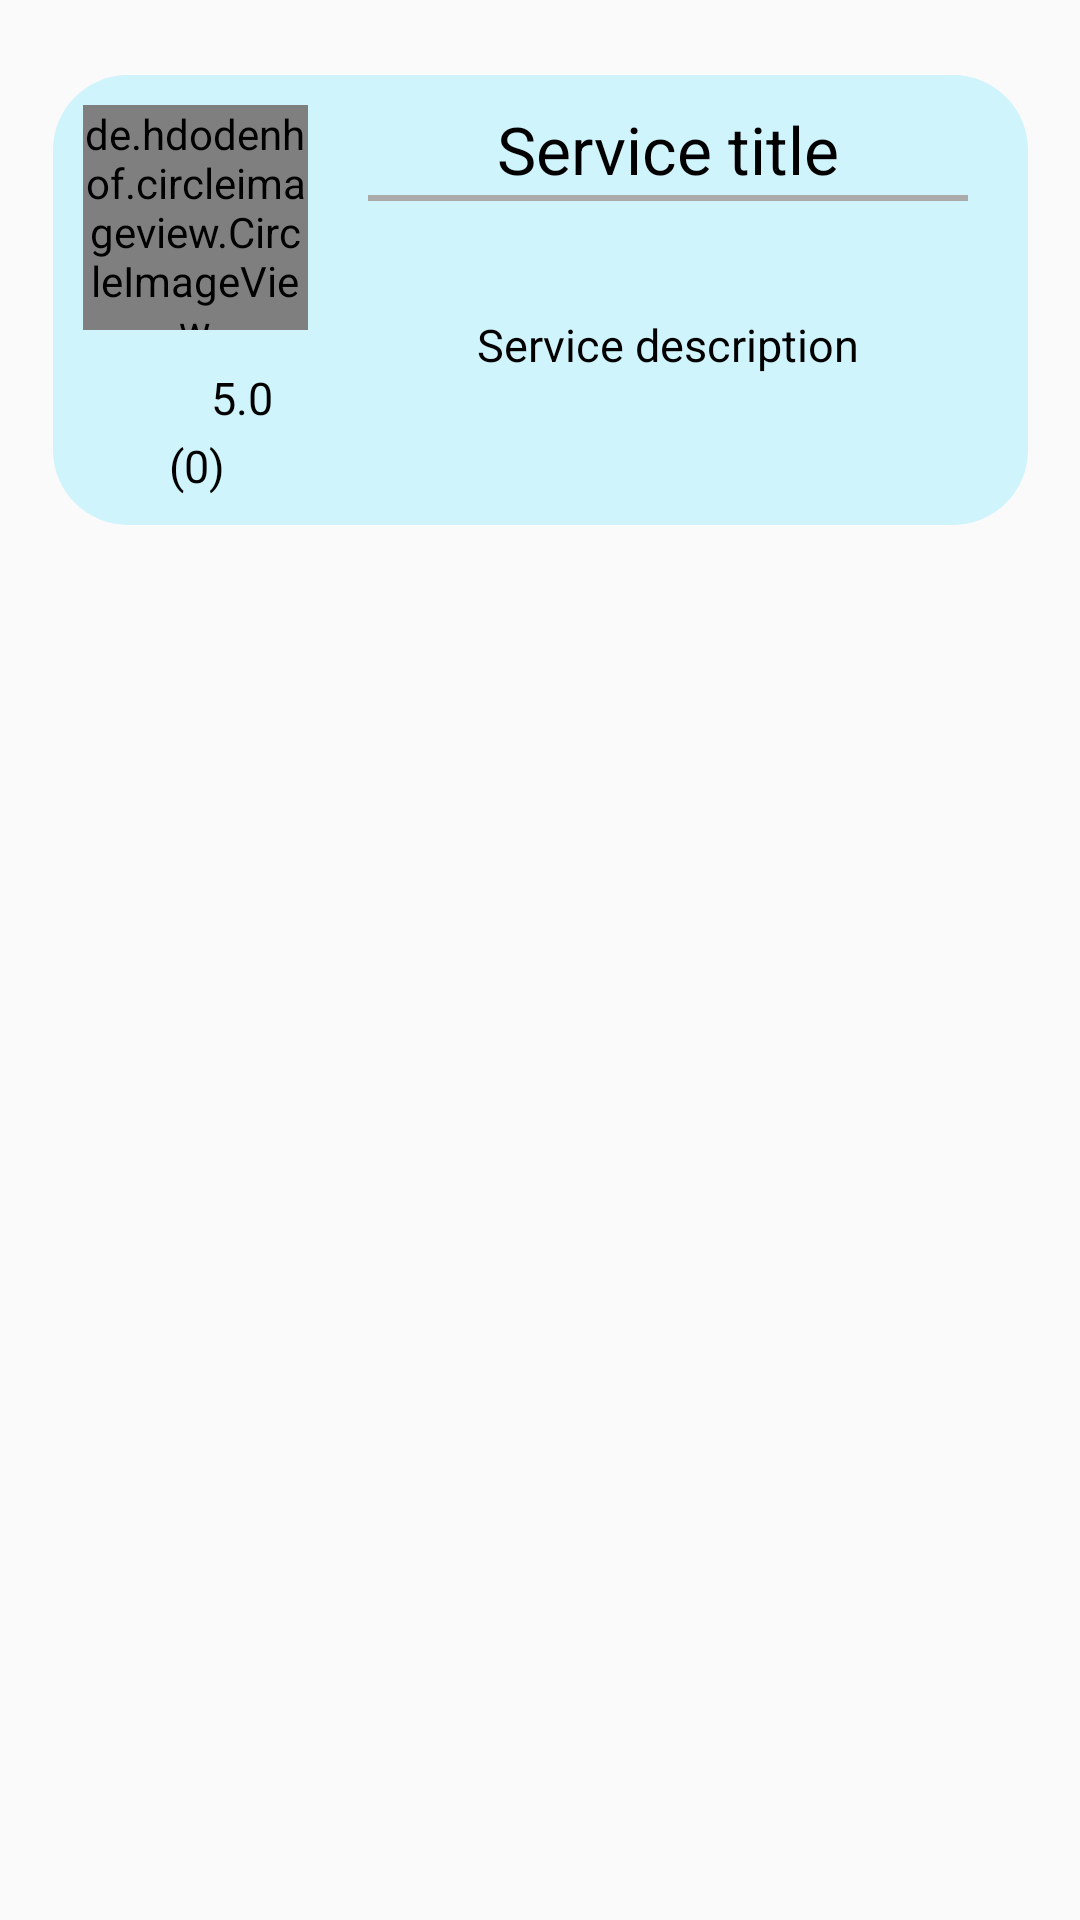

Write the Android layout XML for this screen, with the resource values it uses.
<!-- AndroidManifest.xml: application theme AppTheme -->
<!-- res/layout/profile_services.xml -->
<?xml version="1.0" encoding="utf-8"?>
<androidx.constraintlayout.widget.ConstraintLayout
    xmlns:android="http://schemas.android.com/apk/res/android"
    xmlns:tools="http://schemas.android.com/tools"
    xmlns:app="http://schemas.android.com/apk/res-auto"
    android:layout_width="match_parent"
    android:layout_height="match_parent"
    tools:context=".fragment.ProfileFragment">

    <View
        android:id="@+id/serviceRectangle"
        android:background="@drawable/rounded_rectangle"
        android:layout_width="325dp"
        android:layout_height="150dp"
        android:layout_marginTop="25dp"
        app:layout_constraintStart_toStartOf="parent"
        app:layout_constraintEnd_toEndOf="parent"
        app:layout_constraintTop_toTopOf="parent"/>

    <de.hdodenhof.circleimageview.CircleImageView
        android:id="@+id/serviceLogo"
        android:src="@drawable/all_posts_logo"
        android:layout_width="75dp"
        android:layout_height="75dp"
        android:layout_marginStart="10dp"
        android:layout_marginTop="10dp"
        app:civ_border_color="#20cce4"
        app:civ_border_width="3dp"
        app:layout_constraintStart_toStartOf="@id/service"
        app:layout_constraintTop_toTopOf="@id/service"
        tools:ignore="ImageContrastCheck"/>

    <TextView
        android:id="@+id/serviceTitle"
        android:layout_width="wrap_content"
        android:layout_height="wrap_content"
        android:text="@string/service_title"
        android:textColor="#000000"
        android:textSize="22sp"
        android:layout_marginTop="10dp"
        app:layout_constraintStart_toEndOf="@id/serviceLogo"
        app:layout_constraintEnd_toEndOf="@id/service"
        app:layout_constraintTop_toTopOf="@id/service"
        tools:ignore="TextSizeCheck" />

    <View
        android:id="@+id/serviceLine"
        android:background="#aaaaaa"
        android:layout_width="200dp"
        android:layout_height="2dp"
        android:layout_marginTop="30dp"
        app:layout_constraintStart_toStartOf="@id/serviceTitle"
        app:layout_constraintEnd_toEndOf="@id/serviceTitle"
        app:layout_constraintTop_toTopOf="@id/serviceTitle"/>

    <TextView
        android:id="@+id/serviceDescription"
        android:layout_width="200dp"
        android:layout_height="90dp"
        android:layout_marginTop="5dp"
        android:text="@string/service_description"
        android:gravity="center"
        android:textColor="#000000"
        android:textSize="15sp"
        app:layout_constraintEnd_toEndOf="@id/serviceLine"
        app:layout_constraintStart_toStartOf="@id/serviceLine"
        app:layout_constraintTop_toTopOf="@id/serviceLine"
        tools:ignore="TextSizeCheck" />

    <ImageView
        android:id="@+id/serviceAverageRatingStar"
        app:srcCompat="@drawable/black_star"
        android:contentDescription="@string/service_rating"
        android:layout_width="25dp"
        android:layout_height="25dp"
        android:layout_marginStart="-25dp"
        android:layout_marginBottom="30dp"
        app:layout_constraintStart_toStartOf="@id/serviceLogo"
        app:layout_constraintEnd_toEndOf="@id/serviceLogo"
        app:layout_constraintBottom_toBottomOf="@id/service"/>

    <TextView
        android:id="@+id/serviceAverageRating"
        android:layout_width="wrap_content"
        android:layout_height="wrap_content"
        android:layout_marginStart="30dp"
        android:text="@string/default_rating"
        android:textSize="15sp"
        android:textColor="#000000"
        android:gravity="center"
        app:layout_constraintStart_toStartOf="@id/serviceAverageRatingStar"
        app:layout_constraintTop_toTopOf="@id/serviceAverageRatingStar"
        app:layout_constraintBottom_toBottomOf="@id/serviceAverageRatingStar"/>

    <TextView
        android:id="@+id/serviceAmountRatings"
        android:layout_width="wrap_content"
        android:layout_height="wrap_content"
        android:text="@string/default_amount_ratings"
        android:textSize="15sp"
        android:textColor="#000000"
        android:gravity="center"
        app:layout_constraintStart_toStartOf="@id/serviceAverageRatingStar"
        app:layout_constraintEnd_toEndOf="@id/serviceAverageRating"
        app:layout_constraintTop_toBottomOf="@id/serviceAverageRatingStar"/>

    <Button
        android:id="@+id/service"
        android:layout_width="325dp"
        android:layout_height="150dp"
        android:background="@android:color/transparent"
        android:contentDescription="@string/service_button"
        app:layout_constraintBottom_toBottomOf="@id/serviceRectangle"
        app:layout_constraintEnd_toEndOf="@id/serviceRectangle"
        app:layout_constraintStart_toStartOf="@id/serviceRectangle"
        app:layout_constraintTop_toTopOf="@id/serviceRectangle"
        tools:ignore="SpeakableTextPresentCheck" />

</androidx.constraintlayout.widget.ConstraintLayout>
<!-- resources referenced by this layout -->
<resources>
  <!-- drawable rounded_rectangle (drawable) -->
  <?xml version="1.0" encoding="utf-8"?>
  <shape xmlns:android="http://schemas.android.com/apk/res/android" android:shape="rectangle">
      <solid android:color="#d0f4fc"/>
      <corners android:radius="25dp"/>
  </shape>
  <string name="default_amount_ratings">(0)</string>
  <string name="default_rating">5.0</string>
  <string name="service_button">Go to service</string>
  <string name="service_description">Service description</string>
  <string name="service_rating">Service average rating</string>
  <string name="service_title">Service title</string>
  <style name="AppTheme" parent="AppTheme.Base" />
  <style name="AppTheme.Base" parent="Theme.AppCompat.DayNight.NoActionBar">
          <item name="colorPrimary">#003366</item> 
          <item name="colorPrimaryDark">#002244</item> 
          <item name="colorAccent">#3399ff</item> 
      </style>
</resources>
